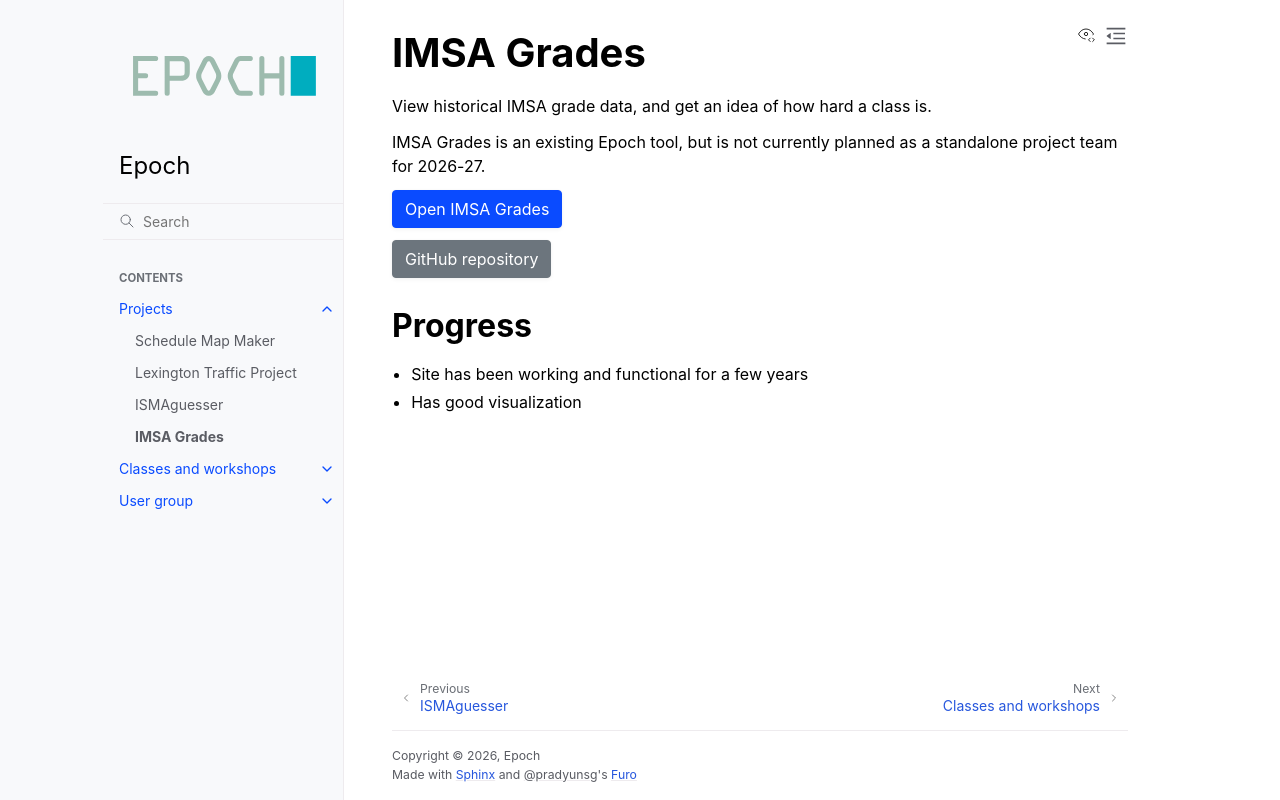

repository: epochml/epochml.github.io · page: projects/imsa-grades.html · generator: sphinx

# IMSA Grades

View historical IMSA grade data, and get an idea of how hard a class is.

IMSA Grades is an existing Epoch tool, but is not currently planned as a standalone project team for 2026-27.

```{button-link} https://epochml.org/imsa-grades/
:color: primary
:shadow:

Open IMSA Grades
```

```{button-link} https://github.com/epochml/imsa-grades
:color: secondary
:shadow:

GitHub repository
```

## Progress

* Site has been working and functional for a few years
* Has good visualization
